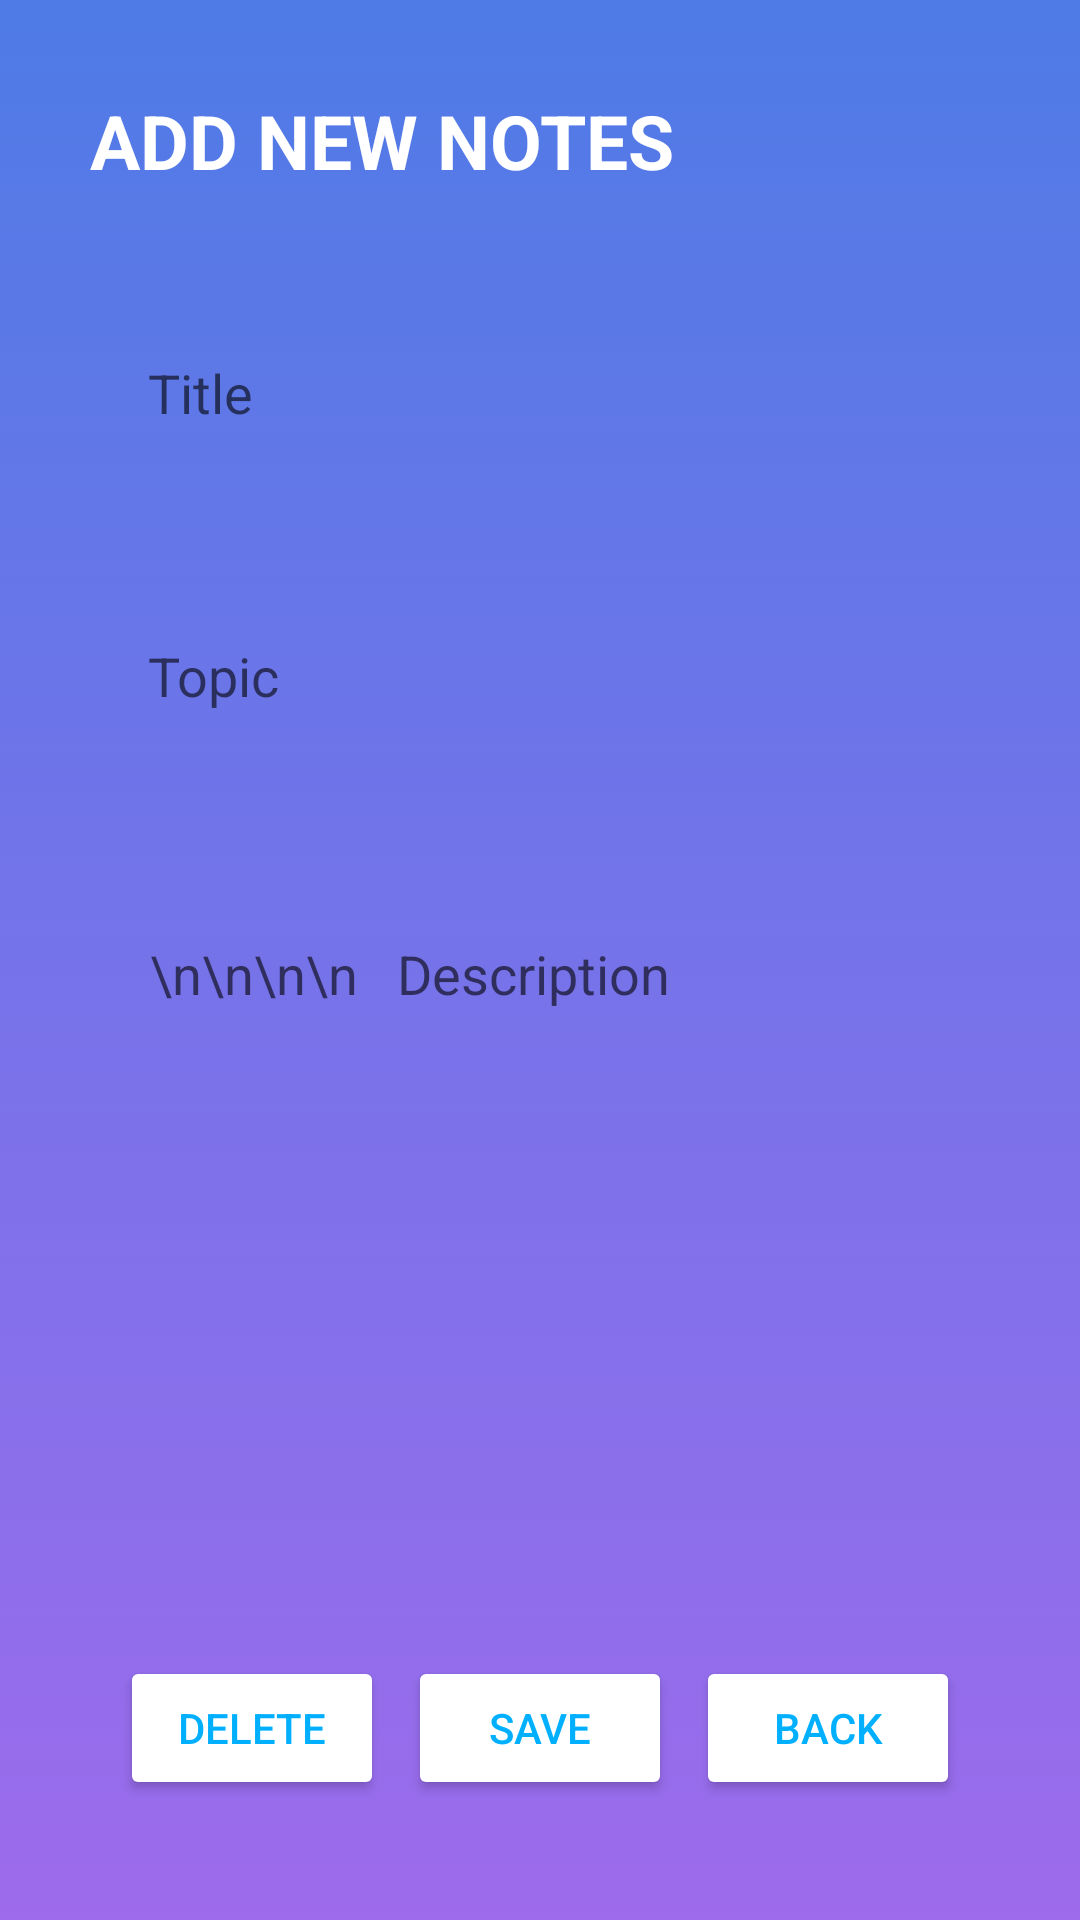

The Android layout XML behind this screen, and the referenced resources:
<!-- AndroidManifest.xml: application theme Theme.MyClassNotes -->
<!-- res/layout/add_new_note.xml -->
<?xml version="1.0" encoding="utf-8"?>
<RelativeLayout xmlns:android="http://schemas.android.com/apk/res/android"
    xmlns:app="http://schemas.android.com/apk/res-auto"
    xmlns:tools="http://schemas.android.com/tools"
    android:layout_width="match_parent"
    android:layout_height="match_parent"
    android:background="@drawable/background"
    android:padding="10dp"
    tools:context=".MainActivity">

    <TextView
        android:id="@+id/addnotes"
        android:layout_width="match_parent"
        android:layout_height="wrap_content"
        android:text="ADD NEW NOTES"
        android:textColor="@color/white"
        android:textSize="25sp"
        android:layout_margin="20dp"
        android:textStyle="bold" />

    <EditText
        android:id="@+id/addcourseTitle"
        android:layout_width="match_parent"
        android:layout_height="wrap_content"
        android:layout_below="@id/addnotes"
        android:layout_marginStart="20dp"
        android:layout_marginTop="20dp"
        android:layout_marginEnd="20dp"
        android:paddingLeft="20dp"
        android:paddingRight="20dp"
        android:layout_marginBottom="20dp"
        android:background="@drawable/rounded"
        android:hint=" Title"
        android:padding="15dp" />

    <EditText
        android:id="@+id/addnotestitle"
        android:layout_width="match_parent"
        android:layout_height="wrap_content"
        android:layout_below="@id/addcourseTitle"
        android:layout_marginStart="20dp"
        android:layout_marginTop="20dp"
        android:layout_marginEnd="20dp"
        android:paddingLeft="20dp"
        android:paddingRight="20dp"
        android:layout_marginBottom="20dp"
        android:background="@drawable/rounded"
        android:hint=" Topic"
        android:padding="15dp" />

    <EditText
        android:id="@+id/adddescription"
        android:layout_width="match_parent"
        android:layout_height="wrap_content"
        android:layout_below="@id/addnotestitle"
        android:layout_marginStart="20dp"
        android:layout_marginTop="20dp"
        android:layout_marginEnd="20dp"
        android:layout_marginBottom="20dp"
        android:background="@drawable/rounded"
        android:gravity="top"
        android:hint="\n\n\n\n   Description"
        android:lines="13"
        android:paddingLeft="20dp"
        android:paddingTop="20dp"
        android:paddingRight="20dp"
        android:paddingBottom="20dp" />

    <Button
        android:id="@+id/savenote"
        android:layout_width="wrap_content"
        android:layout_height="wrap_content"
        android:layout_centerInParent="true"
        android:layout_alignParentBottom="true"
        android:layout_marginStart="30dp"
        android:layout_marginTop="1dp"
        android:layout_marginEnd="30dp"
        android:layout_marginBottom="30dp"
        android:backgroundTint="@color/white"
        android:text="Save"
        android:textColor="#00B0FF" />

    <Button
        android:id="@+id/Delete"
        android:layout_width="wrap_content"
        android:layout_height="wrap_content"
        android:layout_alignParentStart="true"
        android:layout_alignParentBottom="true"
        android:layout_marginStart="30dp"
        android:layout_marginTop="30dp"
        android:layout_marginEnd="30dp"
        android:layout_marginBottom="30dp"
        android:backgroundTint="@color/white"
        android:gravity="center"
        android:text="Delete"
        android:textColor="#00B0FF" />
    <Button
        android:id="@+id/backAddnotes"
        android:layout_width="wrap_content"
        android:layout_height="wrap_content"
        android:layout_alignParentEnd="true"
        android:layout_alignParentBottom="true"
        android:layout_marginStart="30dp"
        android:layout_marginLeft="100dp"
        android:layout_marginTop="30dp"
        android:layout_marginEnd="30dp"
        android:layout_marginBottom="30dp"
        android:backgroundTint="@color/white"
        android:gravity="center"
        android:text="Back"
        android:textColor="#00B0FF" />


</RelativeLayout>
<!-- resources referenced by this layout -->
<resources>
  <!-- drawable background (drawable) -->
  <?xml version="1.0" encoding="utf-8"?>
  <selector xmlns:android="http://schemas.android.com/apk/res/android">
      <item>
          <shape>
              <gradient
                  android:angle="270"
                  android:endColor="#DD8E54E9"
                  android:startColor="#CC225AE0"
                  android:type="linear" />
          </shape>
      </item>
  </selector>
  <style name="Theme.MyClassNotes" parent="Theme.MaterialComponents.DayNight.DarkActionBar">
          
          <item name="colorPrimary">@color/purple_500</item>
          <item name="colorPrimaryVariant">@color/purple_700</item>
          <item name="colorOnPrimary">@color/white</item>
          
          <item name="colorSecondary">@color/teal_200</item>
          <item name="colorSecondaryVariant">@color/teal_700</item>
          <item name="colorOnSecondary">@color/black</item>
          
          <item name="android:statusBarColor" tools:targetApi="l">?attr/colorPrimaryVariant</item>
          
          <item name="windowNoTitle">true</item>
          <item name="windowActionBar">false</item>
      </style>
  <!-- not gathered from this repository: default colours our renderer supplied (Android Studio template values) -->
  <color name="purple_500">#FF6200EE</color>
  <color name="purple_700">#FF3700B3</color>
  <color name="teal_200">#FF03DAC5</color>
  <color name="teal_700">#FF018786</color>
  <color name="black">#FF000000</color>
  <color name="white">#FFFFFFFF</color>
</resources>
